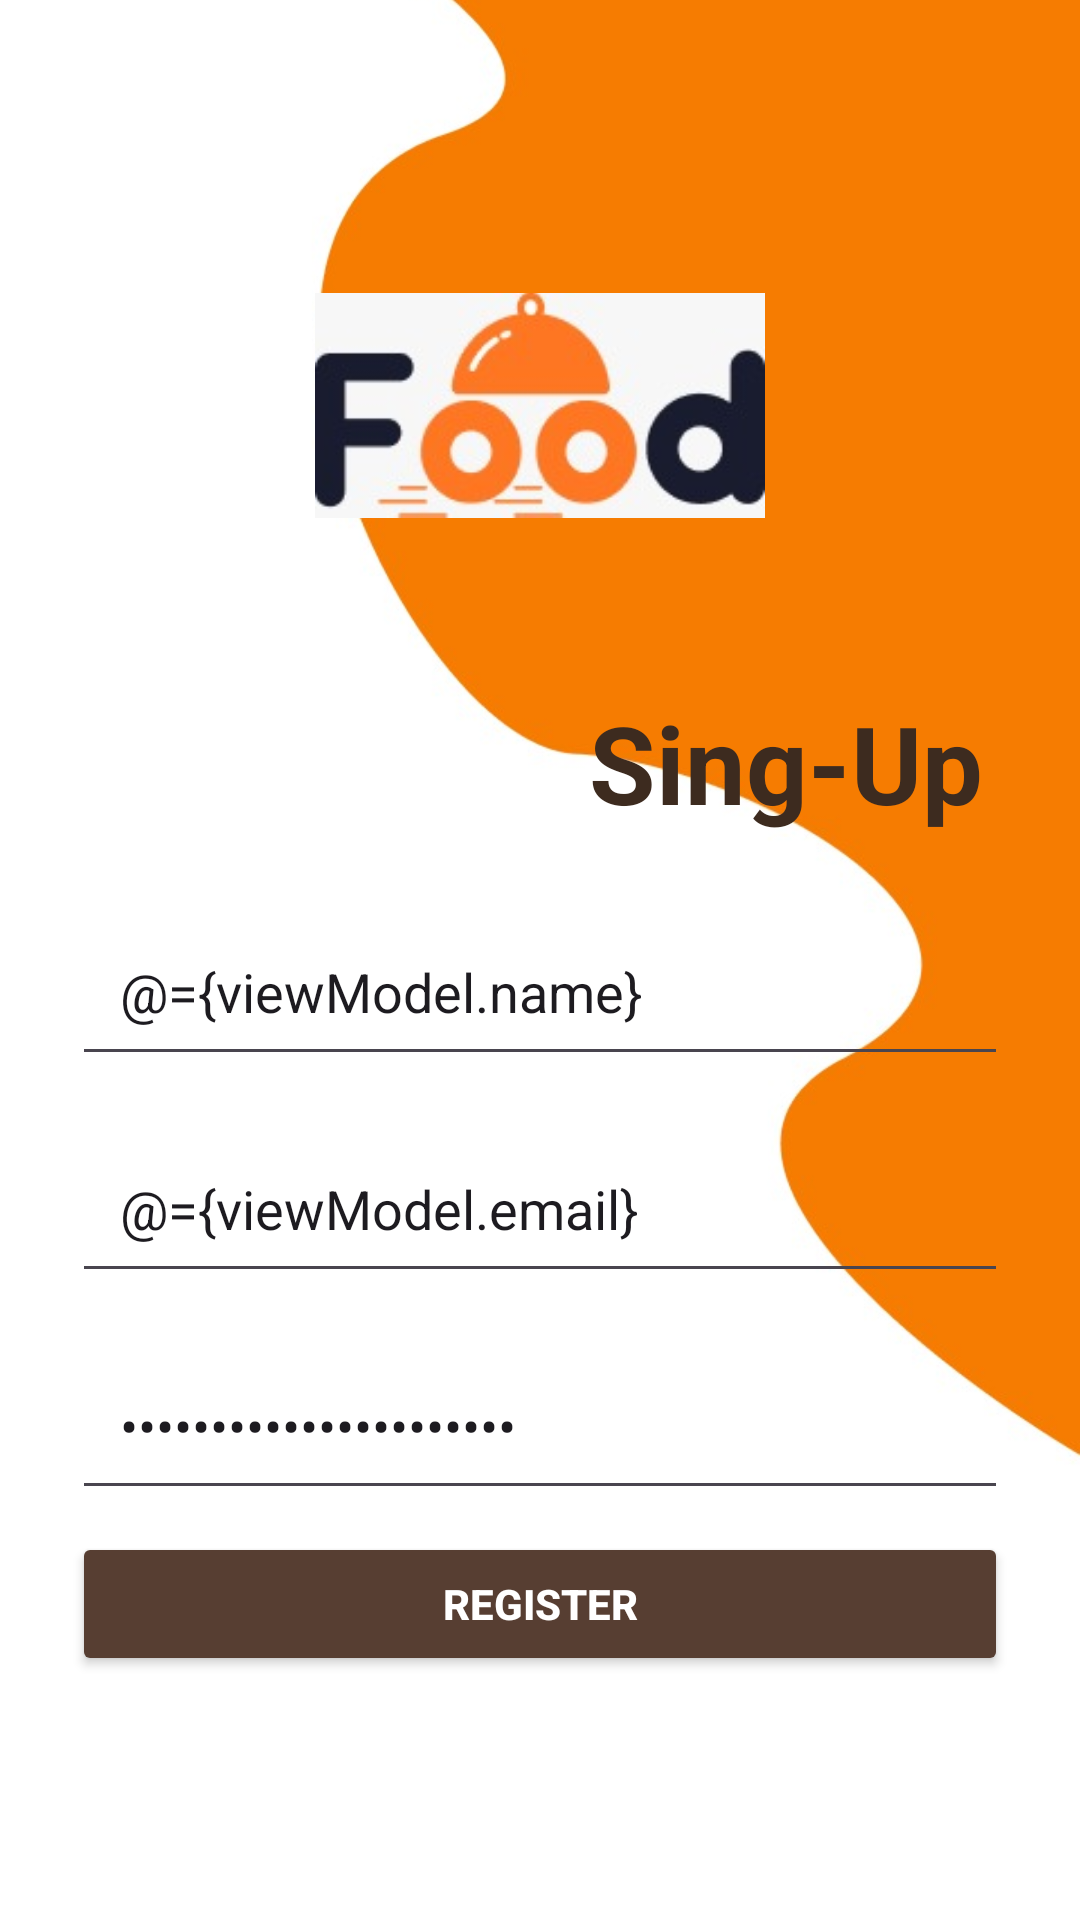

This screen was rendered from an Android layout file. Write that file and the resources it references.
<!-- AndroidManifest.xml: application theme Theme.ProyectoPedidosYa -->
<!-- res/layout/activity_register.xml -->
<?xml version="1.0" encoding="utf-8"?>
<layout xmlns:android="http://schemas.android.com/apk/res/android"
    xmlns:tools="http://schemas.android.com/tools"
    xmlns:app="http://schemas.android.com/apk/res-auto">

    <data>
        <variable
            name="viewModel"
            type="com.example.proyectopedidosya.ui.viewmodels.RegisterViewModel" />
    </data>

    <androidx.constraintlayout.widget.ConstraintLayout
        android:layout_width="match_parent"
        android:layout_height="match_parent"
        tools:context=".ui.activities.RegisterActivity">

        
        <ImageView
            android:id="@+id/imgBackground"
            android:layout_width="match_parent"
            android:layout_height="match_parent"
            android:scaleType="centerCrop"
            android:src="@drawable/fondobackground"
            app:layout_constraintBottom_toBottomOf="parent"
            app:layout_constraintEnd_toEndOf="parent"
            app:layout_constraintStart_toStartOf="parent"
            app:layout_constraintTop_toTopOf="parent" />

        
        <ImageView
            android:id="@+id/imgLogo"
            android:layout_width="150dp"
            android:layout_height="150dp"
            android:layout_marginTop="60dp"
            android:src="@drawable/logo"
            app:layout_constraintTop_toTopOf="parent"
            app:layout_constraintStart_toStartOf="parent"
            app:layout_constraintEnd_toEndOf="parent" />

        

        
        <TextView
            android:id="@+id/txtTitle"
            android:layout_width="wrap_content"
            android:layout_height="wrap_content"
            android:layout_marginTop="20dp"
            android:text="Sing-Up"
            android:textColor="@color/cafe"
            android:textSize="36sp"
            android:textStyle="bold"
            app:layout_constraintEnd_toEndOf="parent"
            app:layout_constraintHorizontal_bias="0.858"
            app:layout_constraintStart_toStartOf="parent"
            app:layout_constraintTop_toBottomOf="@+id/imgLogo" />

        <EditText
            android:id="@+id/etName"
            android:layout_width="0dp"
            android:layout_height="wrap_content"
            android:layout_marginHorizontal="24dp"
            android:layout_marginTop="24dp"
            android:hint="Name"
            android:padding="16dp"
            android:text="@={viewModel.name}"
            app:layout_constraintStart_toStartOf="parent"
            app:layout_constraintEnd_toEndOf="parent"
            app:layout_constraintTop_toBottomOf="@id/txtTitle" />

        
        <EditText
            android:id="@+id/etEmail"
            android:layout_width="0dp"
            android:layout_height="wrap_content"
            android:layout_marginHorizontal="24dp"
            android:layout_marginTop="16dp"
            android:hint="Email"
            android:padding="16dp"
            android:inputType="textEmailAddress"
            android:text="@={viewModel.email}"
            app:layout_constraintStart_toStartOf="parent"
            app:layout_constraintEnd_toEndOf="parent"
            app:layout_constraintTop_toBottomOf="@id/etName" />

        
        <EditText
            android:id="@+id/etPassword"
            android:layout_width="0dp"
            android:layout_height="wrap_content"
            android:layout_marginHorizontal="24dp"
            android:layout_marginTop="16dp"
            android:hint="Password"
            android:padding="16dp"
            android:inputType="textPassword"
            android:text="@={viewModel.password}"
            app:layout_constraintStart_toStartOf="parent"
            app:layout_constraintEnd_toEndOf="parent"
            app:layout_constraintTop_toBottomOf="@id/etEmail" />

        
        <Button
            android:id="@+id/btnRegister"
            android:layout_width="0dp"
            android:layout_height="wrap_content"
            android:layout_marginHorizontal="24dp"
            android:layout_marginBottom="24dp"
            android:onClick="@{() -> viewModel.register()}"
            android:text="Register"
            android:backgroundTint="@color/marron"
            android:textColor="@color/white"
            android:textStyle="bold"
            app:layout_constraintBottom_toBottomOf="parent"
            app:layout_constraintEnd_toEndOf="parent"
            app:layout_constraintHorizontal_bias="0.666"
            app:layout_constraintStart_toStartOf="parent"
            app:layout_constraintTop_toBottomOf="@+id/etPassword"
            app:layout_constraintVertical_bias="0.115" />
    </androidx.constraintlayout.widget.ConstraintLayout>
</layout>
<!-- resources referenced by this layout -->
<resources>
  <color name="cafe">#3D2B1F</color>
  <color name="marron">#573e32</color>
  <color name="white">#FFFFFF</color>
  <!-- drawable fondobackground: jpeg bitmap (drawable, 21480 bytes) -->
  <!-- drawable logo: jpeg bitmap (drawable, 7204 bytes) -->
  <style name="Theme.ProyectoPedidosYa" parent="Base.Theme.ProyectoPedidosYa" />
  <style name="Base.Theme.ProyectoPedidosYa" parent="Theme.Material3.DayNight.NoActionBar">
          
          
      </style>
</resources>
